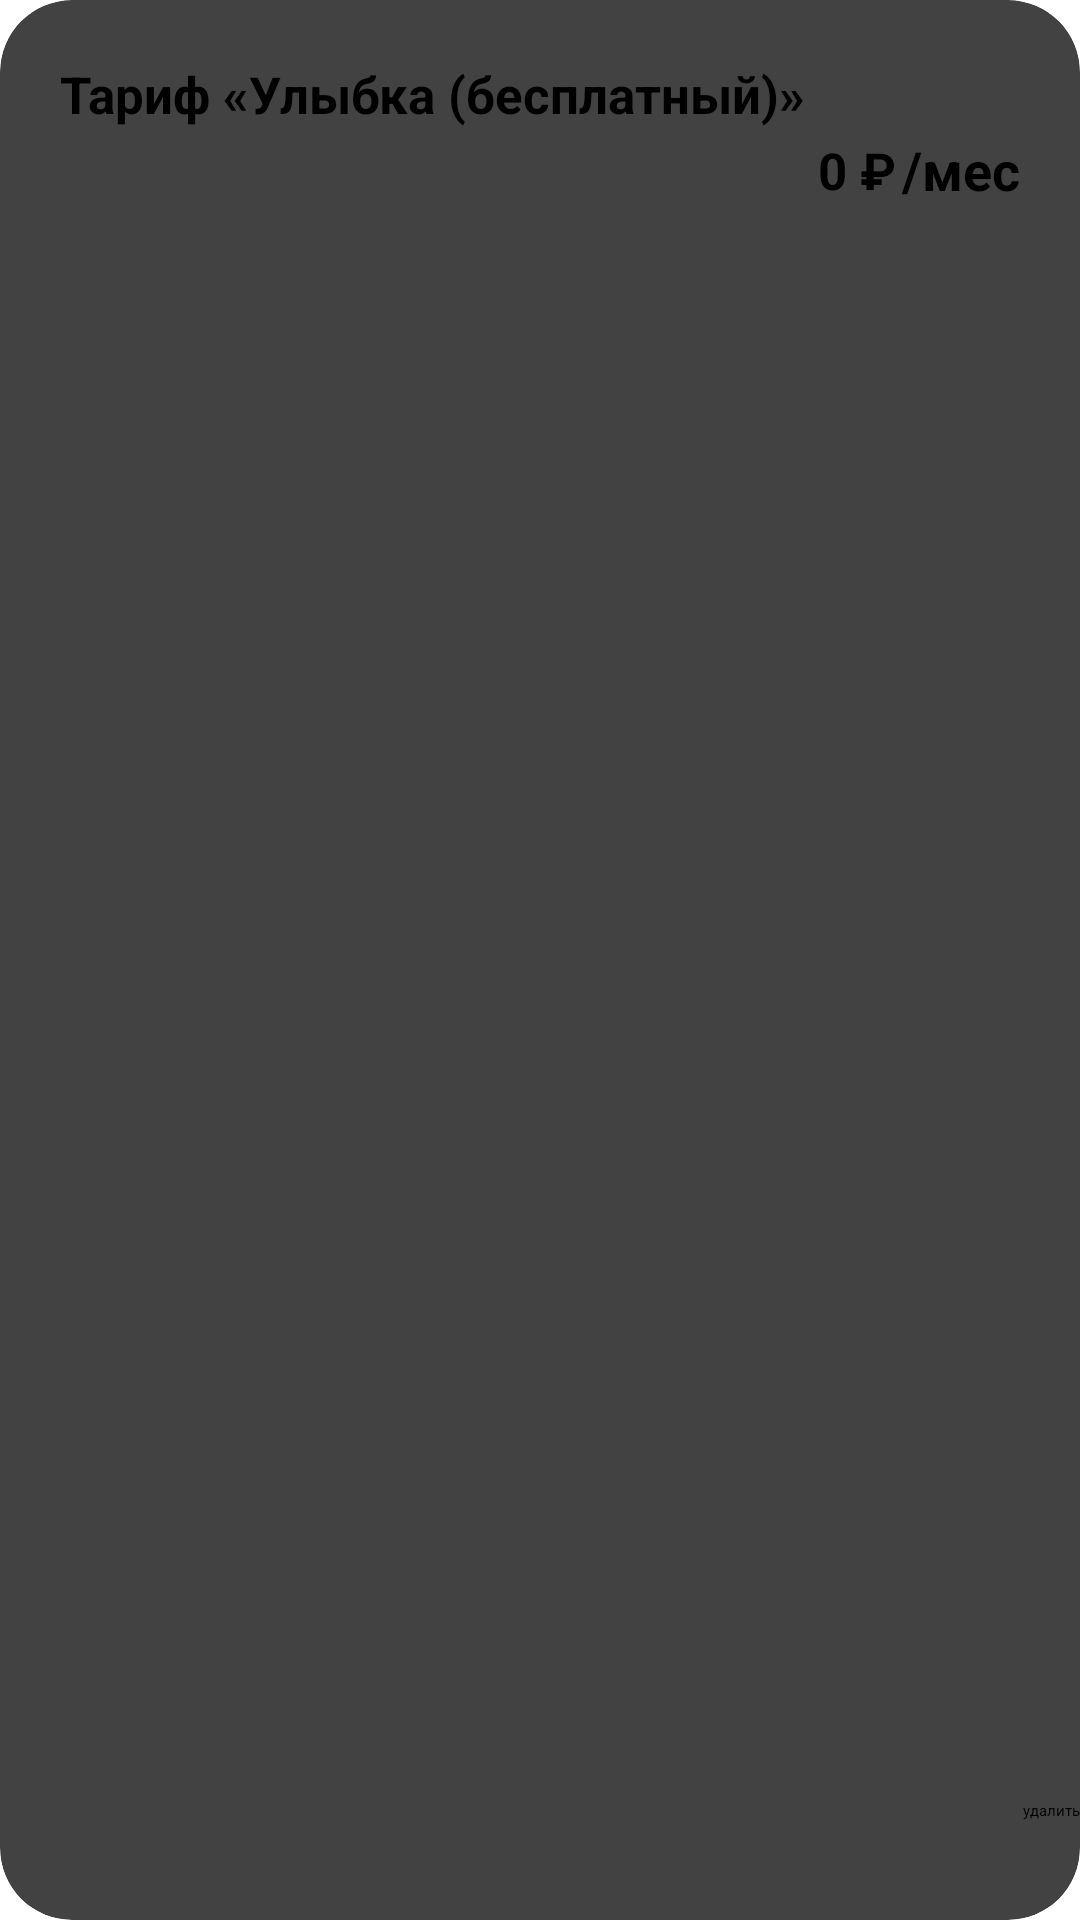

Here is an Android app screen rendered from its layout file. Give the layout XML and the strings, colors and styles it references.
<!-- AndroidManifest.xml: application theme Theme.Laba2 -->
<!-- res/layout/rv_tarif.xml -->
<?xml version="1.0" encoding="utf-8"?>
<androidx.cardview.widget.CardView xmlns:android="http://schemas.android.com/apk/res/android"
    android:layout_width="match_parent"
    android:layout_height="wrap_content"
    xmlns:app="http://schemas.android.com/apk/res-auto"
    app:cardCornerRadius="24dp"
    android:layout_margin="4dp">

    <Button
        android:id="@+id/delete"
        android:layout_width="wrap_content"
        android:layout_height="40dp"
        android:layout_gravity="end|bottom"
        android:backgroundTint="@color/black"
        android:text="удалить" />

    <androidx.constraintlayout.widget.ConstraintLayout
        android:layout_width="match_parent"
        android:layout_height="113dp"
        android:padding="20dp">

        <TextView
            android:id="@+id/name"
            style="@style/Text"
            android:layout_width="0dp"
            android:layout_height="wrap_content"
            android:text="Тариф «Улыбка (бесплатный)»"
            app:layout_constraintEnd_toStartOf="@id/cost"
            app:layout_constraintStart_toStartOf="parent"
            app:layout_constraintTop_toTopOf="parent" />

        <TextView
            android:id="@+id/speed"
            style="@style/Text.Grey"
            android:layout_width="wrap_content"
            android:layout_height="wrap_content"
            android:text="Скорость до 100 Мбит/мес"
            app:layout_constraintStart_toStartOf="parent"
            app:layout_constraintTop_toBottomOf="@id/name" />

        <TextView
            android:id="@+id/mounth"
            style="@style/Text"
            android:layout_width="wrap_content"
            android:layout_height="wrap_content"
            android:text="/мес"
            android:textSize="18sp"
            app:layout_constraintBottom_toBottomOf="parent"
            app:layout_constraintEnd_toEndOf="parent"
            app:layout_constraintTop_toTopOf="parent" />

        <TextView
            android:id="@+id/cost"
            style="@style/Text"
            android:layout_width="wrap_content"
            android:layout_height="wrap_content"
            android:layout_marginEnd="2dp"
            android:text="0 ₽"
            app:layout_constraintBottom_toBottomOf="parent"
            app:layout_constraintEnd_toStartOf="@id/mounth"
            app:layout_constraintTop_toTopOf="parent" />


    </androidx.constraintlayout.widget.ConstraintLayout>

</androidx.cardview.widget.CardView>
<!-- resources referenced by this layout -->
<resources>
  <style name="Text">
          <item name="android:textColor">@color/black</item>
          <item name="android:textStyle">bold</item>
          <item name="android:textSize">17sp</item>
          <item name="android:ellipsize">end</item>
          <item name="android:lines">1</item>
      </style>
  <style name="Text.Grey">
          <item name="android:textColor">@color/grey</item>
          <item name="android:textSize">18sp</item>
      </style>
  <!-- not gathered from this repository: default colours our renderer supplied (Android Studio template values) -->
  <color name="black">#FF000000</color>
</resources>
